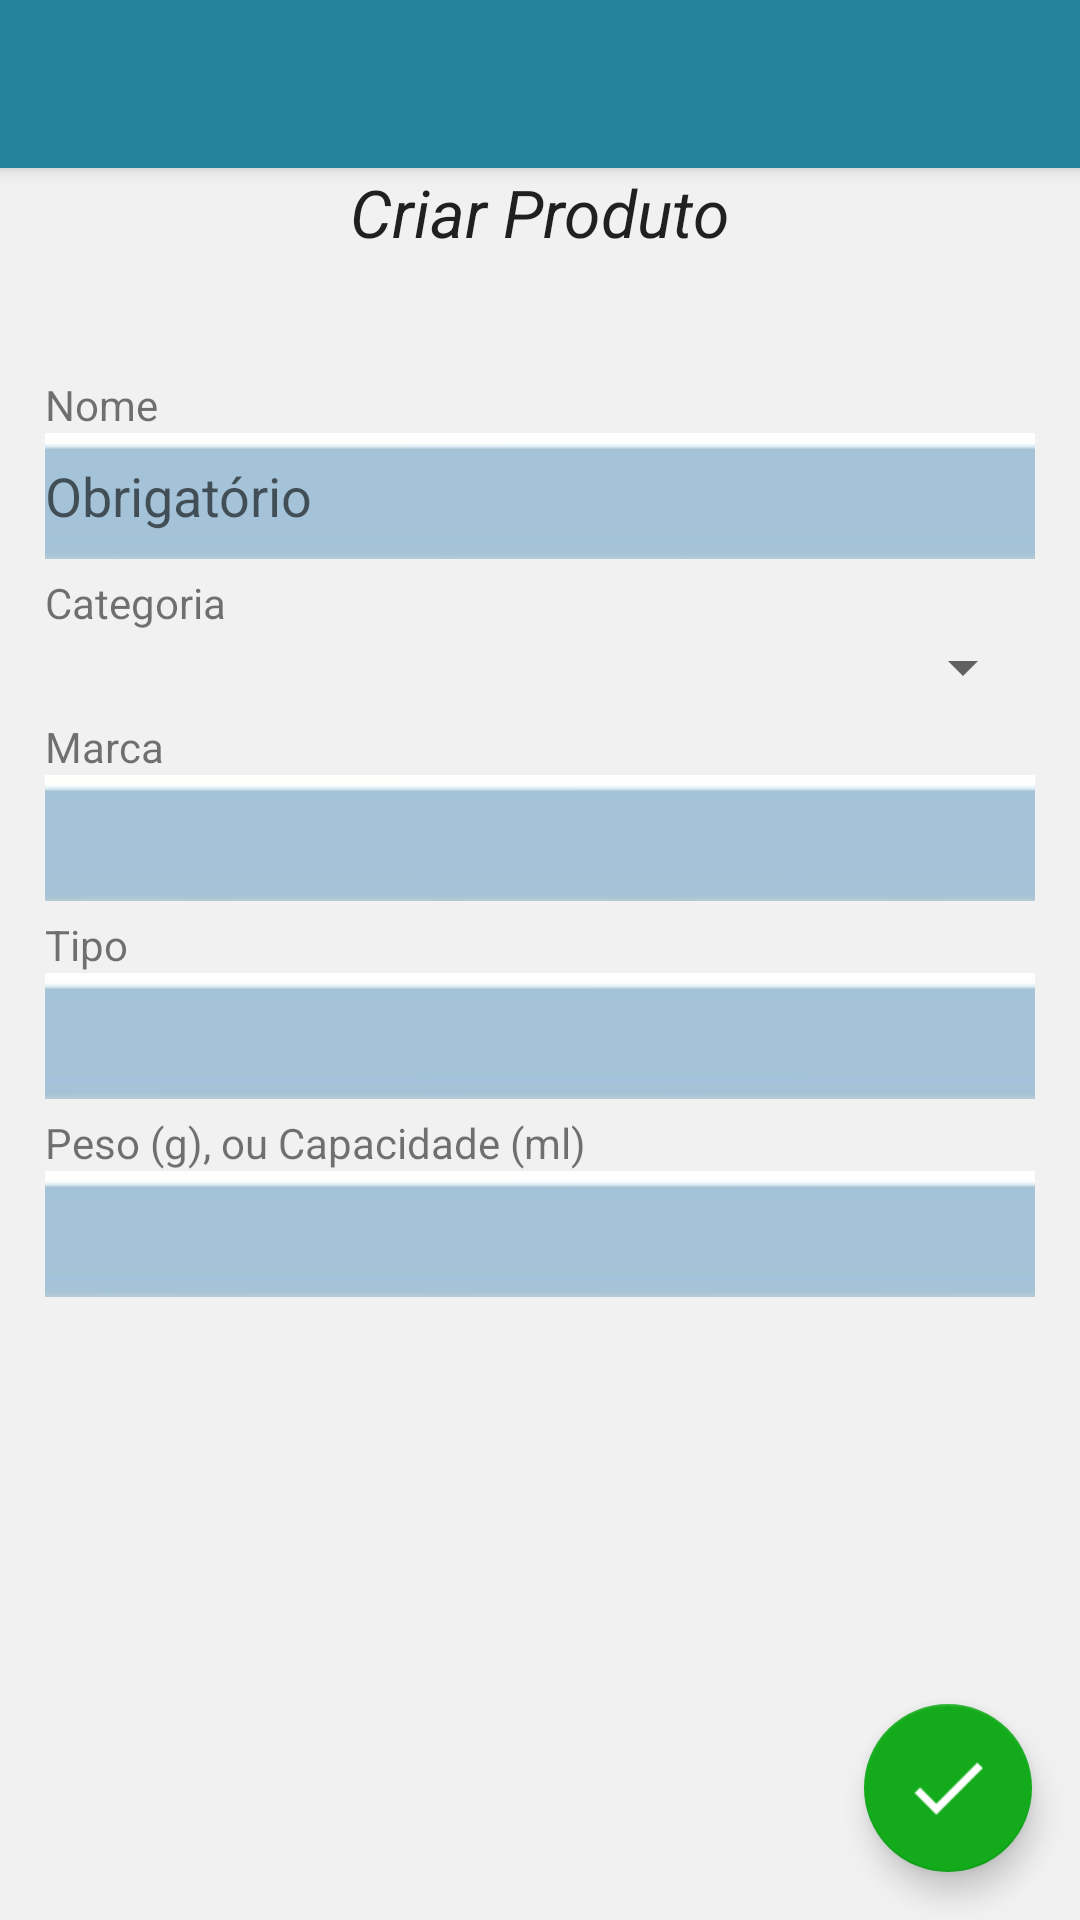

Here is an Android app screen rendered from its layout file. Give the layout XML and the strings, colors and styles it references.
<!-- AndroidManifest.xml: application theme AppTheme -->
<!-- res/layout/activity_add_produto.xml -->
<?xml version="1.0" encoding="utf-8"?>
<android.support.design.widget.CoordinatorLayout xmlns:android="http://schemas.android.com/apk/res/android"
    xmlns:app="http://schemas.android.com/apk/res-auto"
    xmlns:tools="http://schemas.android.com/tools"
    android:layout_width="match_parent"
    android:layout_height="match_parent"
    tools:context="com.example.alan.fluxodetelas.addProduto">

    <android.support.design.widget.AppBarLayout
        android:layout_width="match_parent"
        android:layout_height="wrap_content"
        android:theme="@style/AppTheme.AppBarOverlay">

        <android.support.v7.widget.Toolbar
            android:id="@+id/toolbar"
            android:layout_width="match_parent"
            android:layout_height="?attr/actionBarSize"
            android:background="?attr/colorPrimary"
            app:popupTheme="@style/AppTheme.PopupOverlay" />

    </android.support.design.widget.AppBarLayout>

    <include layout="@layout/content_add_produto"
        android:id="@+id/include" />

    <android.support.design.widget.FloatingActionButton
        android:id="@+id/fab2"
        android:layout_width="160dp"
        android:layout_height="wrap_content"
        android:layout_gravity="center_vertical|left"
        android:layout_margin="@dimen/fab_margin"
        app:backgroundTint="#13ab1b"
        app:layout_anchor="@+id/include"
        app:layout_anchorGravity="bottom|right"
        app:srcCompat="@drawable/confirm_btn" />

</android.support.design.widget.CoordinatorLayout>
<!-- res/layout/content_add_produto.xml (included above) -->
<?xml version="1.0" encoding="utf-8"?>
<LinearLayout xmlns:android="http://schemas.android.com/apk/res/android"
    xmlns:app="http://schemas.android.com/apk/res-auto"
    xmlns:tools="http://schemas.android.com/tools"
    android:layout_width="match_parent"
    android:layout_height="match_parent"
    android:background="#f1f1f2"
    android:gravity="center_horizontal"
    android:orientation="vertical"
    android:paddingLeft="15dp"
    android:paddingRight="15dp"
    app:layout_behavior="@string/appbar_scrolling_view_behavior"
    tools:context="com.example.alan.fluxodetelas.addProduto"
    tools:showIn="@layout/activity_add_produto"
    android:focusableInTouchMode="true">

    <TextView
        android:id="@+id/textView6"
        android:layout_width="wrap_content"
        android:layout_height="wrap_content"
        android:text="Criar Produto"
        android:textAppearance="@android:style/TextAppearance.Large"
        android:textStyle="italic" />

    <TextView
        android:id="@+id/textView14"
        android:layout_width="match_parent"
        android:layout_height="wrap_content"
        android:layout_marginTop="40dp"
        android:text="Nome" />

    <EditText
        android:id="@+id/produtoNome"
        android:layout_width="match_parent"
        android:layout_height="wrap_content"
        android:background="@drawable/login_bg"
        android:ems="10"
        android:hint="Obrigatório"
        android:inputType="textPersonName" />

    <TextView
        android:id="@+id/textView15"
        android:layout_width="match_parent"
        android:layout_height="wrap_content"
        android:layout_marginTop="5dp"
        android:text="Categoria" />

    <Spinner
        android:id="@+id/spinnerCategorias"
        android:layout_width="match_parent"
        android:layout_height="wrap_content"
        android:layout_column="1"
        android:spinnerMode="dialog"
        android:theme="@style/mySpinnerItemStyle"/>

    <TextView
        android:id="@+id/textView16"
        android:layout_width="match_parent"
        android:layout_height="wrap_content"
        android:layout_marginTop="5dp"
        android:text="Marca" />

    <EditText
        android:id="@+id/produtoMarca"
        android:layout_width="match_parent"
        android:layout_height="wrap_content"
        android:background="@drawable/login_bg"
        android:ems="10"
        android:inputType="textPersonName" />

    <TextView
        android:id="@+id/textView17"
        android:layout_width="match_parent"
        android:layout_height="wrap_content"
        android:layout_marginTop="5dp"
        android:text="Tipo" />

    <EditText
        android:id="@+id/produtoTipo"
        android:layout_width="match_parent"
        android:layout_height="wrap_content"
        android:background="@drawable/login_bg"
        android:ems="10"
        android:inputType="textPersonName" />

    <TextView
        android:id="@+id/textView18"
        android:layout_width="match_parent"
        android:layout_height="wrap_content"
        android:layout_marginTop="5dp"
        android:text="Peso (g), ou Capacidade (ml)" />

    <EditText
        android:id="@+id/produtoPeso"
        android:layout_width="match_parent"
        android:layout_height="wrap_content"
        android:background="@drawable/login_bg"
        android:ems="10"
        android:inputType="numberDecimal" />

</LinearLayout>
<!-- resources referenced by this layout -->
<resources>
  <dimen name="fab_margin">16dp</dimen>
  <!-- drawable confirm_btn: png bitmap (drawable, 598 bytes) -->
  <!-- drawable login_bg: jpg bitmap (drawable, 8306 bytes) -->
  <style name="AppTheme.AppBarOverlay" parent="ThemeOverlay.AppCompat.Dark.ActionBar" />
  <style name="AppTheme.PopupOverlay" parent="ThemeOverlay.AppCompat.Light" />
  <style name="mySpinnerItemStyle" parent="@android:style/Widget.Holo.DropDownItem.Spinner">
          <item name="android:textColor">@color/my_spinner_text_color</item>
  
      </style>
  <style name="AppTheme" parent="Theme.AppCompat.Light.DarkActionBar">
          
          <item name="colorPrimary">@color/colorPrimary</item>
          <item name="colorPrimaryDark">@color/colorPrimaryDark</item>
          <item name="colorAccent">@color/colorAccent</item>
      </style>
  <color name="my_spinner_text_color">#000000</color>
  <color name="colorPrimary">#25839a</color>
  <color name="colorPrimaryDark">#266676</color>
  <color name="colorAccent">#1995ad</color>
</resources>
